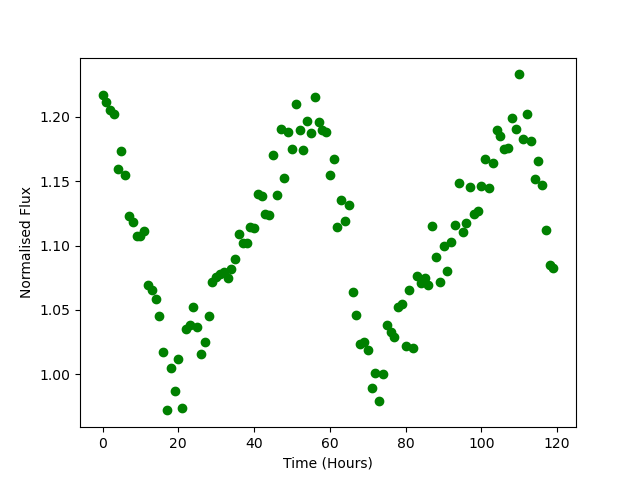

The table this chart was drawn from, first rows:
Time, Flux
0.0, 1.217
1.0, 1.211
2.0, 1.205
3.0, 1.202
4.0, 1.159
5.0, 1.173
6.0, 1.155
7.0, 1.123
8.0, 1.118
9.0, 1.108
10.0, 1.107
11.0, 1.111
12.0, 1.069
13.0, 1.065
14.0, 1.058
15.0, 1.045
16.0, 1.017
17.0, 0.9719
18.0, 1.005
19.0, 0.9869
20.0, 1.012
21.0, 0.9735
22.0, 1.035
23.0, 1.038
24.0, 1.052
25.0, 1.037
26.0, 1.015
27.0, 1.025
28.0, 1.045
29.0, 1.072
30.0, 1.076
31.0, 1.078
32.0, 1.079
33.0, 1.075
34.0, 1.082
35.0, 1.089
36.0, 1.109
37.0, 1.102
38.0, 1.102
39.0, 1.114
40.0, 1.114
41.0, 1.14
42.0, 1.138
43.0, 1.125
44.0, 1.124
45.0, 1.171
46.0, 1.139
47.0, 1.191
48.0, 1.152
49.0, 1.188
50.0, 1.175
51.0, 1.21
52.0, 1.19
53.0, 1.174
54.0, 1.197
55.0, 1.187
56.0, 1.216
57.0, 1.196
58.0, 1.19
59.0, 1.188
... 60 more rows
